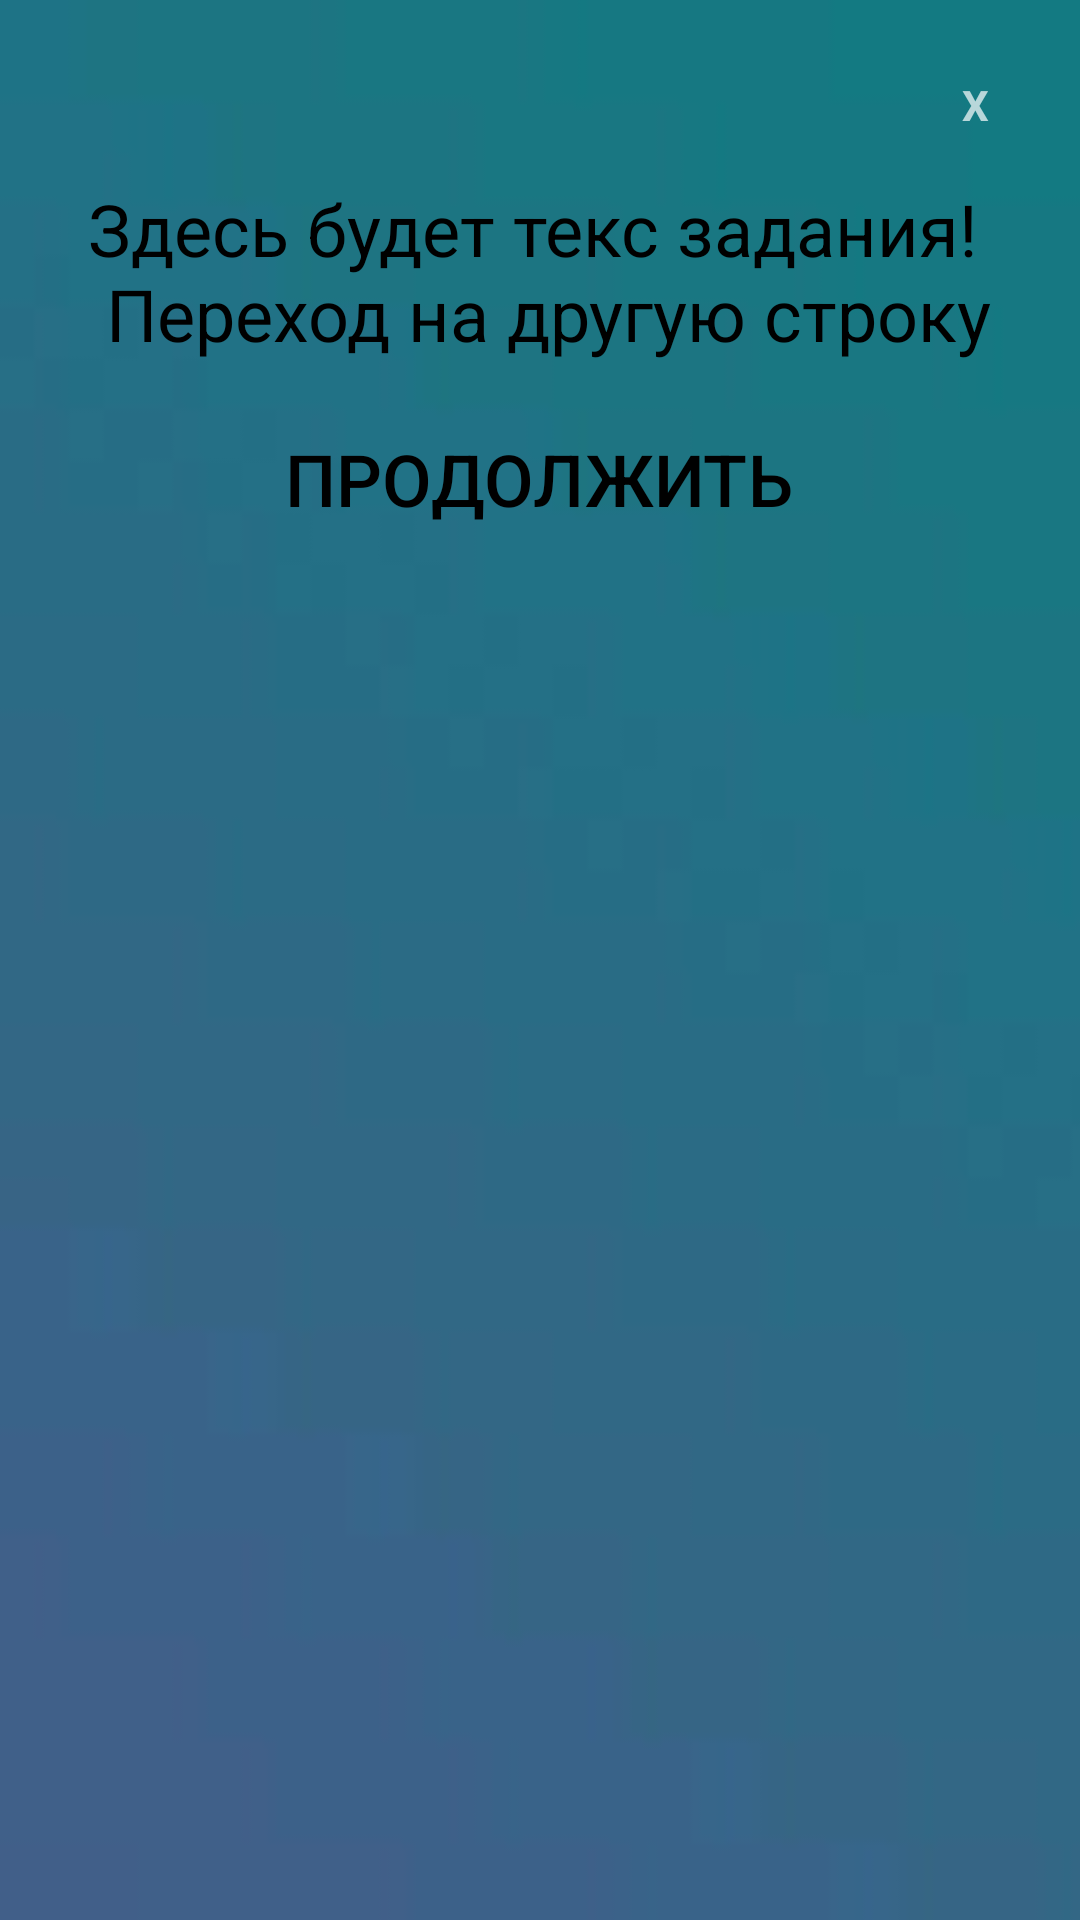

Reconstruct the res/layout file that produces this screen, plus the resources it refers to.
<!-- AndroidManifest.xml: application theme Theme.AppCompat.NoActionBar -->
<!-- res/layout/previewdialog.xml -->
<?xml version="1.0" encoding="utf-8"?>
<LinearLayout xmlns:android="http://schemas.android.com/apk/res/android"
    android:id="@+id/dialogfon"
    android:layout_width="wrap_content"
    android:layout_height="wrap_content"
    android:layout_gravity="center"
    android:layout_margin="10dp"
    android:background="@drawable/dialogfon"
    android:orientation="vertical">

    <LinearLayout
        android:layout_width="match_parent"
        android:layout_height="wrap_content"
        android:gravity="center"
        android:orientation="vertical"
        android:padding="20dp">

        <TextView
            android:id="@+id/btnclose"
            android:layout_width="30dp"
            android:layout_height="30dp"
            android:layout_gravity="end"
            android:background="@drawable/btn_start"
            android:gravity="center"
            android:text="X"
            android:textStyle="bold" />

        <TextView
            android:id="@+id/textdescription"
            android:layout_width="wrap_content"
            android:layout_height="wrap_content"
            android:text="@string/levelone"
            android:textColor="@color/black"
            android:textSize="24sp"
            android:layout_marginTop="10dp"
            />

        <Button
            android:id="@+id/btncontinuedialog"
            android:layout_width="wrap_content"
            android:layout_height="wrap_content"
            android:background="@drawable/btn_start"
            android:text="@string/textcontinue"
            android:textColor="@color/black"
            android:paddingEnd="10dp"
            android:paddingStart="10dp"
            android:textAllCaps="true"
            android:textSize="24sp"
            android:layout_marginTop="15dp"/>
    </LinearLayout>
</LinearLayout>
<!-- resources referenced by this layout -->
<resources>
  <!-- drawable btn_start (drawable) -->
  <?xml version="1.0" encoding="utf-8"?>
  <selector xmlns:android="http://schemas.android.com/apk/res/android">
      <item android:state_pressed="false" android:drawable="@drawable/not_click"/>
      <item android:state_pressed="true" android:drawable="@drawable/click"/>
  </selector>
  <!-- drawable dialogfon: webp bitmap (drawable, 718 bytes) -->
  <string name="levelone">Здесь будет текс задания!\n Переход на другую строку</string>
  <string name="textcontinue">Продолжить</string>
  <!-- drawable click (drawable) -->
  <?xml version="1.0" encoding="utf-8"?>
  <shape xmlns:android="http://schemas.android.com/apk/res/android">
      <stroke android:width="2dp" android:color="@color/black"/>
      <corners android:radius="20dp"/>
      <solid android:color="@color/white"/>
  
  </shape>
  <!-- not gathered from this repository: default colours our renderer supplied (Android Studio template values) -->
  <color name="black">#FF000000</color>
  <color name="white">#FFFFFFFF</color>
</resources>
